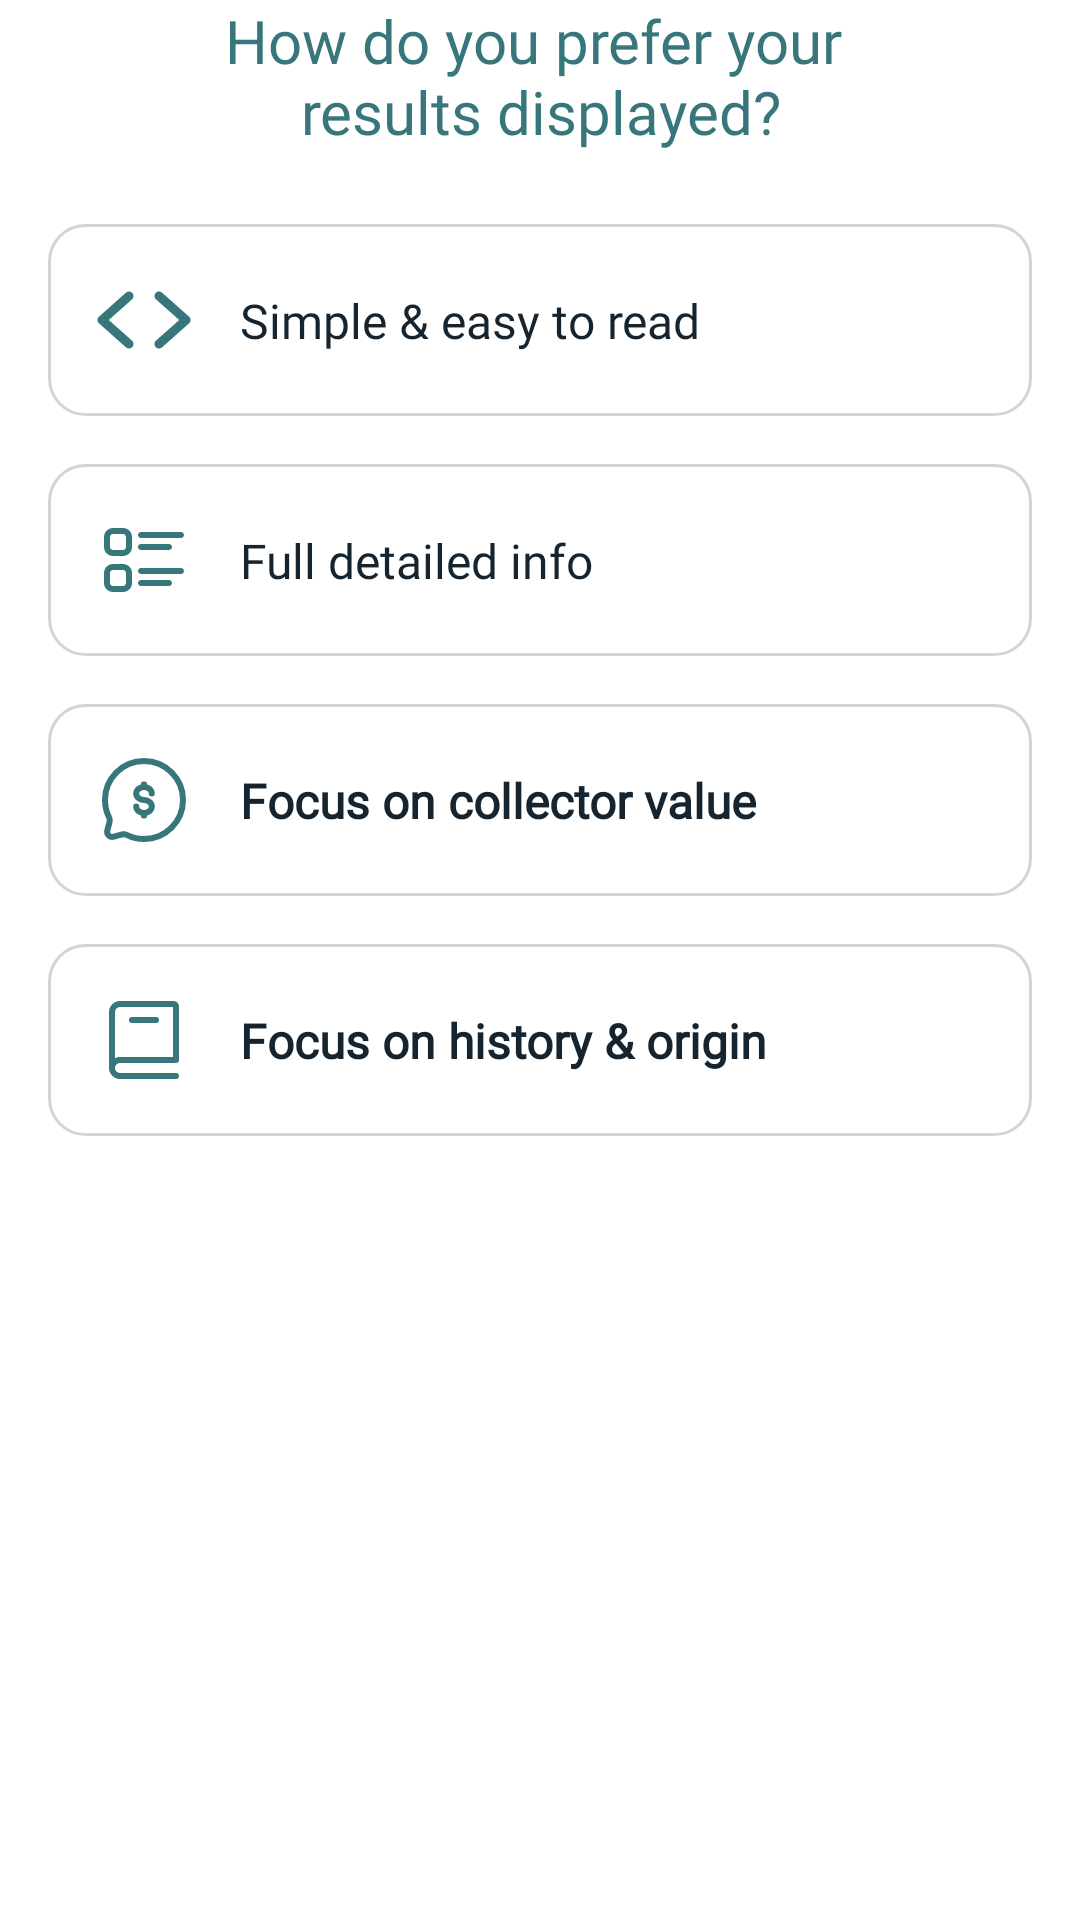

This screen was rendered from an Android layout file. Write that file and the resources it references.
<!-- AndroidManifest.xml: application theme Theme.BankNoteProject -->
<!-- res/layout/fragment_step_three.xml -->
<?xml version="1.0" encoding="utf-8"?>
<androidx.core.widget.NestedScrollView xmlns:android="http://schemas.android.com/apk/res/android"
    xmlns:app="http://schemas.android.com/apk/res-auto"
    xmlns:tools="http://schemas.android.com/tools"
    android:layout_width="match_parent"
    android:layout_height="match_parent"
    android:background="@color/white"
    android:fillViewport="true">

    <androidx.constraintlayout.widget.ConstraintLayout
        android:layout_width="match_parent"
        android:layout_height="wrap_content"
        android:paddingHorizontal="16dp"
        android:paddingBottom="32dp">

        <TextView
            android:id="@+id/tvQuesTitle"
            android:layout_width="0dp"
            android:layout_height="wrap_content"
            android:fontFamily="@font/be_vietnam_pro_medium"
            android:text="@string/step3_ques_title"
            android:textAlignment="center"
            android:textColor="@color/teal_dark"
            android:textFontWeight="500"
            android:textSize="20sp"
            app:layout_constraintEnd_toEndOf="parent"
            app:layout_constraintStart_toStartOf="parent"
            app:layout_constraintTop_toTopOf="parent"
            tools:targetApi="28" />

        <androidx.constraintlayout.widget.ConstraintLayout
            android:id="@+id/clSimple"
            android:layout_width="match_parent"
            android:layout_height="64dp"
            android:layout_marginTop="24dp"
            android:background="@drawable/bg_option_item"
            android:clickable="true"
            android:focusable="true"
            app:layout_constraintTop_toBottomOf="@+id/tvQuesTitle">

            <ImageView
                android:id="@+id/ivSimple"
                android:layout_width="32dp"
                android:layout_height="32dp"
                android:layout_marginStart="16dp"
                android:contentDescription="@string/todo"
                android:src="@drawable/ic_code_32"
                app:layout_constraintBottom_toBottomOf="parent"
                app:layout_constraintStart_toStartOf="parent"
                app:layout_constraintTop_toTopOf="parent" />

            <TextView
                android:id="@+id/tvSimpleTitle"
                android:layout_width="wrap_content"
                android:layout_height="wrap_content"
                android:layout_marginStart="16dp"
                android:fontFamily="@font/be_vietnam_pro_medium"
                android:text="@string/simple_title"
                android:textColor="@color/navy_dark"
                android:textFontWeight="500"
                android:textSize="16sp"
                app:layout_constraintBottom_toBottomOf="parent"
                app:layout_constraintStart_toEndOf="@+id/ivSimple"
                app:layout_constraintTop_toTopOf="parent"
                app:layout_constraintVertical_chainStyle="packed"
                tools:targetApi="28" />

        </androidx.constraintlayout.widget.ConstraintLayout>

        <androidx.constraintlayout.widget.ConstraintLayout
            android:id="@+id/clDetail"
            android:layout_width="match_parent"
            android:layout_height="64dp"
            android:layout_marginTop="16dp"
            android:background="@drawable/bg_option_item"
            android:clickable="true"
            android:focusable="true"
            app:layout_constraintTop_toBottomOf="@+id/clSimple">

            <ImageView
                android:id="@+id/ivDetail"
                android:layout_width="32dp"
                android:layout_height="32dp"
                android:layout_marginStart="16dp"
                android:contentDescription="@string/todo"
                android:src="@drawable/ic_detail_32"
                app:layout_constraintBottom_toBottomOf="parent"
                app:layout_constraintStart_toStartOf="parent"
                app:layout_constraintTop_toTopOf="parent" />

            <TextView
                android:id="@+id/tvDetailTitle"
                android:layout_width="wrap_content"
                android:layout_height="wrap_content"
                android:layout_marginStart="16dp"
                android:fontFamily="@font/be_vietnam_pro_medium"
                android:text="@string/detail_title"
                android:textColor="@color/navy_dark"
                android:textFontWeight="500"
                android:textSize="16sp"
                app:layout_constraintBottom_toBottomOf="parent"
                app:layout_constraintStart_toEndOf="@+id/ivDetail"
                app:layout_constraintTop_toTopOf="parent"
                app:layout_constraintVertical_chainStyle="packed"
                tools:targetApi="28" />
        </androidx.constraintlayout.widget.ConstraintLayout>

        <androidx.constraintlayout.widget.ConstraintLayout
            android:id="@+id/clValue"
            android:layout_width="match_parent"
            android:layout_height="64dp"
            android:layout_marginTop="16dp"
            android:background="@drawable/bg_option_item"
            android:clickable="true"
            android:focusable="true"
            app:layout_constraintTop_toBottomOf="@+id/clDetail">

            <ImageView
                android:id="@+id/ivValue"
                android:layout_width="32dp"
                android:layout_height="32dp"
                android:layout_marginStart="16dp"
                android:contentDescription="@string/todo"
                android:src="@drawable/ic_chat_32"
                app:layout_constraintBottom_toBottomOf="parent"
                app:layout_constraintStart_toStartOf="parent"
                app:layout_constraintTop_toTopOf="parent" />

            <TextView
                android:id="@+id/tvValueTitle"
                android:layout_width="wrap_content"
                android:layout_height="wrap_content"
                android:layout_marginStart="16dp"
                android:fontFamily="@font/be_vietnam_pro_medium"
                android:text="@string/focus_on_title"
                android:textColor="@color/navy_dark"
                android:textFontWeight="600"
                android:textSize="16sp"
                app:layout_constraintBottom_toBottomOf="parent"
                app:layout_constraintStart_toEndOf="@+id/ivValue"
                app:layout_constraintTop_toTopOf="parent"
                app:layout_constraintVertical_chainStyle="packed"
                tools:targetApi="28" />
        </androidx.constraintlayout.widget.ConstraintLayout>

        <androidx.constraintlayout.widget.ConstraintLayout
            android:id="@+id/clFocus"
            android:layout_width="match_parent"
            android:layout_height="64dp"
            android:layout_marginTop="16dp"
            android:background="@drawable/bg_option_item"
            android:clickable="true"
            android:focusable="true"
            app:layout_constraintTop_toBottomOf="@+id/clValue">

            <ImageView
                android:id="@+id/ivFocus"
                android:layout_width="32dp"
                android:layout_height="32dp"
                android:layout_marginStart="16dp"
                android:contentDescription="@string/todo"
                android:src="@drawable/ic_book2_32"
                app:layout_constraintBottom_toBottomOf="parent"
                app:layout_constraintStart_toStartOf="parent"
                app:layout_constraintTop_toTopOf="parent" />

            <TextView
                android:id="@+id/tvFocusTitle"
                android:layout_width="wrap_content"
                android:layout_height="wrap_content"
                android:layout_marginStart="16dp"
                android:fontFamily="@font/be_vietnam_pro_medium"
                android:text="@string/focus_title"
                android:textColor="@color/navy_dark"
                android:textFontWeight="600"
                android:textSize="16sp"
                app:layout_constraintBottom_toBottomOf="parent"
                app:layout_constraintStart_toEndOf="@+id/ivFocus"
                app:layout_constraintTop_toTopOf="parent"
                app:layout_constraintVertical_chainStyle="packed"
                tools:targetApi="28" />
        </androidx.constraintlayout.widget.ConstraintLayout>

    </androidx.constraintlayout.widget.ConstraintLayout>
</androidx.core.widget.NestedScrollView>
<!-- resources referenced by this layout -->
<resources>
  <color name="navy_dark">#15242E</color>
  <color name="teal_dark">#37767B</color>
  <color name="white">#FFFFFFFF</color>
  <!-- drawable bg_option_item (drawable) -->
  <?xml version="1.0" encoding="utf-8"?>
  <selector xmlns:android="http://schemas.android.com/apk/res/android">
  
      <item android:state_selected="true">
          <shape android:shape="rectangle">
              <solid android:color="@color/white" />
              <corners android:radius="12dp" />
              <stroke android:width="2dp" android:color="@color/mint_aqua" />
          </shape>
      </item>
  
      <item>
          <shape android:shape="rectangle">
              <solid android:color="@color/white" />
              <corners android:radius="12dp" />
              <stroke android:width="1dp" android:color="@color/gray_light" />
          </shape>
      </item>
  
  </selector>
  <!-- drawable ic_book2_32 (drawable) -->
  <vector xmlns:android="http://schemas.android.com/apk/res/android"
      android:width="32dp"
      android:height="32dp"
      android:viewportWidth="32"
      android:viewportHeight="32">
    <path
        android:pathData="M5.333,25.333V6.667C5.333,5.959 5.614,5.281 6.114,4.781C6.614,4.281 7.292,4 8,4H25.866C26.079,4 26.282,4.084 26.432,4.234C26.582,4.384 26.666,4.588 26.666,4.8V22.285M8,22.667H26.666M8,28H26.666"
        android:strokeWidth="2"
        android:fillColor="#00000000"
        android:strokeColor="#37767B"
        android:strokeLineCap="round"/>
    <path
        android:pathData="M8,28C7.292,28 6.614,27.719 6.114,27.219C5.614,26.719 5.333,26.041 5.333,25.333C5.333,24.626 5.614,23.948 6.114,23.448C6.614,22.948 7.292,22.667 8,22.667"
        android:strokeLineJoin="round"
        android:strokeWidth="2"
        android:fillColor="#00000000"
        android:strokeColor="#37767B"
        android:strokeLineCap="round"/>
    <path
        android:pathData="M12,9.333H20"
        android:strokeWidth="2"
        android:fillColor="#00000000"
        android:strokeColor="#37767B"
        android:strokeLineCap="round"/>
  </vector>
  <!-- drawable ic_chat_32 (drawable) -->
  <vector xmlns:android="http://schemas.android.com/apk/res/android"
      android:width="32dp"
      android:height="32dp"
      android:viewportWidth="32"
      android:viewportHeight="32">
    <path
        android:pathData="M16,29C23.18,29 29,23.18 29,16C29,8.82 23.18,3 16,3C8.82,3 3,8.82 3,16C3,18.08 3.489,20.045 4.356,21.789C4.587,22.251 4.664,22.781 4.53,23.281L3.757,26.175C3.68,26.461 3.68,26.763 3.757,27.049C3.834,27.335 3.984,27.597 4.194,27.806C4.403,28.016 4.664,28.167 4.951,28.244C5.237,28.321 5.538,28.321 5.825,28.244L8.719,27.47C9.221,27.343 9.752,27.404 10.212,27.642C12.01,28.538 13.991,29.002 16,29Z"
        android:strokeWidth="2"
        android:fillColor="#00000000"
        android:strokeColor="#37767B"/>
    <path
        android:pathData="M15.999,20.333C17.436,20.333 18.599,19.363 18.599,18.167C18.599,16.971 17.436,16 15.999,16C14.563,16 13.399,15.03 13.399,13.833C13.399,12.637 14.563,11.667 15.999,11.667M15.999,20.333C14.563,20.333 13.399,19.363 13.399,18.167M15.999,20.333V21.2M15.999,11.667V10.8M15.999,11.667C17.436,11.667 18.599,12.637 18.599,13.833"
        android:strokeWidth="2"
        android:fillColor="#00000000"
        android:strokeColor="#37767B"
        android:strokeLineCap="round"/>
  </vector>
  <string name="detail_title">Full detailed info</string>
  <string name="focus_on_title">Focus on collector value</string>
  <string name="focus_title">Focus on history &amp; origin</string>
  <string name="simple_title">Simple &amp; easy to read</string>
  <string name="step3_ques_title">How do you prefer your \nresults displayed?</string>
  <string name="todo">TODO</string>
  <style name="Theme.BankNoteProject" parent="Base.Theme.BankNoteProject" />
  <color name="mint_aqua">#91DDCE</color>
  <color name="gray_light">#D4D4D4</color>
  <style name="Base.Theme.BankNoteProject" parent="Theme.Material3.DayNight.NoActionBar">
          
          
      </style>
</resources>
